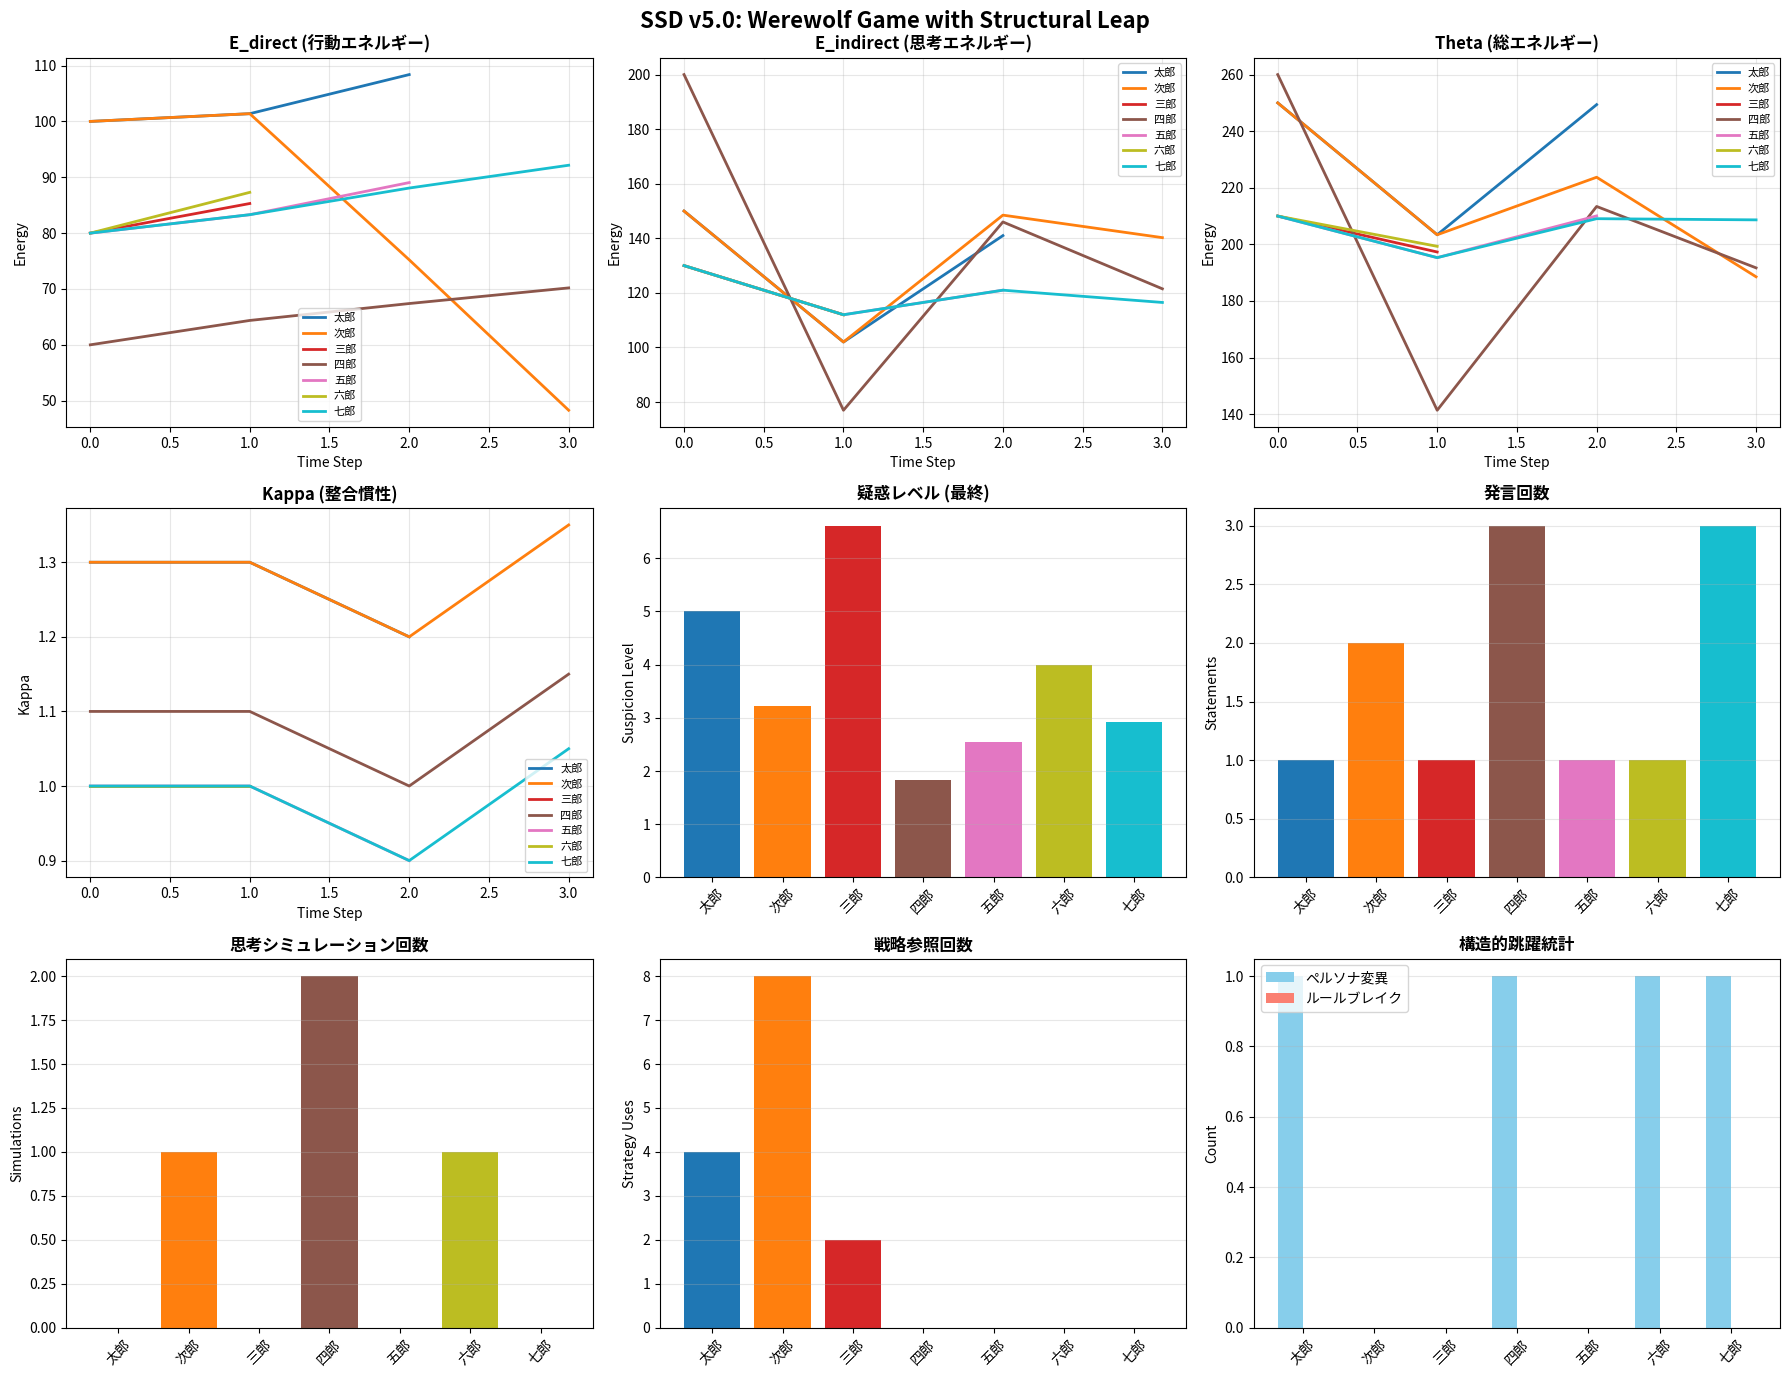

Here is the Python script that generated this plot:
"""
SSD v5.0 統合デモ: 人狼ゲームAI (構造的跳躍版)

v4からv5への進化:
1. 動的ペルソナ: 跳躍によるペルソナ変異（上層構造の跳躍）
2. 戦略データベース: 外部知識参照による高度思考（中核構造への接続）
3. ルールブレイク: ゲームルール攻撃（中核構造への跳躍）

SSD理論の四層構造を完全実装:
- 物理層: ゲームルール（攻撃可能）
- 中核層: STRATEGY_DB（参照可能）
- 上層層: Persona（動的変異）
- 基層: SSD Engine（エネルギー整合性駆動）
"""

from dataclasses import dataclass, field
from enum import Enum
from typing import List, Dict, Tuple, Optional
import random
import numpy as np
import matplotlib.pyplot as plt

# ========== SSD v3.5コアエンジン ==========
class SSDv3_5:
    def __init__(self, E_direct: float, E_indirect: float, 
                 gamma: float = 1.5, kappa: float = 1.0, 
                 Theta_critical: float = 120.0):
        self.E_direct = E_direct
        self.E_indirect = E_indirect
        self.gamma = gamma
        self.kappa = kappa
        self.Theta_critical = Theta_critical
        self.Theta = E_direct + E_indirect
        self.history = {
            'E_direct': [E_direct],
            'E_indirect': [E_indirect],
            'Theta': [self.Theta],
            'kappa': [kappa]
        }
    
    def step(self, p_external: float, action_cost_direct: float = 0.0, 
             action_cost_indirect: float = 0.0) -> Tuple[float, float]:
        Delta_E_direct = (p_external / self.kappa) - action_cost_direct
        Delta_E_indirect = (self.gamma * (self.Theta_critical - self.E_indirect)) - action_cost_indirect
        
        self.E_direct += Delta_E_direct
        self.E_indirect += Delta_E_indirect
        self.Theta = self.E_direct + self.E_indirect
        
        self.history['E_direct'].append(self.E_direct)
        self.history['E_indirect'].append(self.E_indirect)
        self.history['Theta'].append(self.Theta)
        self.history['kappa'].append(self.kappa)
        
        return self.E_direct, self.E_indirect

# ========== 多次元意味圧システム ==========
@dataclass
class MultiDimensionalPressure:
    suspicion: float = 0.0
    social_suspicion: float = 0.0
    trust: float = 0.0
    information: float = 0.0
    time: float = 0.0
    boredom: float = 0.0
    
    def calculate(self) -> float:
        return (self.suspicion + self.social_suspicion + self.trust + 
                self.information + self.time + self.boredom)

# ========== v5新機能: ペルソナシステム（動的変異対応） ==========
class Persona(Enum):
    STEALTH = "潜伏型"
    AGGRESSIVE = "攻撃型"
    LEADER = "リーダー型"
    DISRUPTOR = "攪乱型"

@dataclass
class PersonaTransition:
    """ペルソナ変異ルール（上層構造の跳躍）"""
    from_persona: Persona
    to_persona: Persona
    probability: float
    trigger_message: str

# ペルソナ変異テーブル
PERSONA_TRANSITIONS = [
    PersonaTransition(Persona.STEALTH, Persona.AGGRESSIVE, 0.30, "開き直った"),
    PersonaTransition(Persona.STEALTH, Persona.DISRUPTOR, 0.15, "暴走した"),
    PersonaTransition(Persona.AGGRESSIVE, Persona.STEALTH, 0.40, "潜伏に回帰した"),
    PersonaTransition(Persona.AGGRESSIVE, Persona.DISRUPTOR, 0.20, "制御不能になった"),
    PersonaTransition(Persona.LEADER, Persona.DISRUPTOR, 0.20, "反乱を起こした"),
    PersonaTransition(Persona.LEADER, Persona.AGGRESSIVE, 0.25, "強硬路線に転じた"),
    PersonaTransition(Persona.DISRUPTOR, Persona.STEALTH, 0.35, "静かになった"),
]

# ========== v5新機能: 戦略データベース（中核構造） ==========
@dataclass
class GameStrategy:
    """人狼ゲームの定石知識"""
    name: str
    condition: callable
    action_type: str
    priority: float
    description: str
    energy_cost: float = 15.0  # 戦略参照のE_indirectコスト

STRATEGY_DB: List[GameStrategy] = [
    GameStrategy(
        name="SEER_CO_DEFENSE",
        condition=lambda ctx: ctx.get('seer_revealed') and ctx.get('role') == 'WEREWOLF',
        action_type="COUNTER_CO",
        priority=10.0,
        description="占い師COには対抗COせよ",
        energy_cost=25.0
    ),
    GameStrategy(
        name="FINAL_DAY_PP",
        condition=lambda ctx: ctx.get('day') >= 3 and ctx.get('werewolves_alive') == ctx.get('villagers_alive'),
        action_type="FORM_PP",
        priority=9.0,
        description="最終日は信頼者と組みPPを狙え"
    ),
    GameStrategy(
        name="EARLY_SILENCE",
        condition=lambda ctx: ctx.get('day') == 1 and ctx.get('role') == 'WEREWOLF',
        action_type="MINIMIZE_STATEMENTS",
        priority=7.0,
        description="序盤は情報を与えるな"
    ),
    GameStrategy(
        name="TRUST_BUILDING",
        condition=lambda ctx: ctx.get('suspicion_level', 0) > 5.0,
        action_type="COOPERATIVE_VOTE",
        priority=6.0,
        description="疑われたら協調行動で信頼回復"
    ),
    GameStrategy(
        name="DIVIDE_CONQUER",
        condition=lambda ctx: ctx.get('role') == 'WEREWOLF' and ctx.get('villagers_alive') > 3,
        action_type="TARGET_ALLIANCE",
        priority=5.0,
        description="村人同盟を分断せよ"
    ),
]

# ========== v5新機能: ルールブレイク（中核構造への跳躍） ==========
class RuleBreakType(Enum):
    VOTE_BOYCOTT = "投票棄権"
    NOISE_SPAM = "無意味発言連発"
    META_STATEMENT = "メタ情報漏洩"

@dataclass
class RuleBreakAction:
    """ゲームルールへの攻撃"""
    break_type: RuleBreakType
    pressure_impact: Dict[str, float]  # 他者への意味圧影響
    persona_requirement: Persona
    trigger_threshold: float  # E_indirect臨界値

RULEBREAK_ACTIONS = [
    RuleBreakAction(
        break_type=RuleBreakType.VOTE_BOYCOTT,
        pressure_impact={'information': 3.0, 'social_suspicion': 2.0},
        persona_requirement=Persona.DISRUPTOR,
        trigger_threshold=80.0
    ),
    RuleBreakAction(
        break_type=RuleBreakType.NOISE_SPAM,
        pressure_impact={'information': 5.0, 'trust': -2.0},
        persona_requirement=Persona.DISRUPTOR,
        trigger_threshold=70.0
    ),
    RuleBreakAction(
        break_type=RuleBreakType.META_STATEMENT,
        pressure_impact={'information': 8.0, 'social_suspicion': 4.0, 'trust': -3.0},
        persona_requirement=Persona.DISRUPTOR,
        trigger_threshold=60.0
    ),
]

# ========== v5拡張: 思考シミュレーション ==========
@dataclass
class ThoughtSimulation:
    """内的シミュレーション結果（第一階層）"""
    target: str
    predicted_suspicion_change: float
    predicted_trust_impact: float
    energy_cost: float = 20.0

@dataclass
class StrategyQuery:
    """戦略DB参照結果（第二階層: 外部知識参照）"""
    strategy: Optional[GameStrategy]
    confidence: float
    energy_cost: float = 15.0

# ========== プレイヤークラス（v5拡張版） ==========
@dataclass
class WerewolfPlayerV5:
    name: str
    role: str
    engine: SSDv3_5
    persona: Persona
    alive: bool = True
    suspicion_level: float = 0.0
    trust_map: Dict[str, float] = field(default_factory=dict)
    statement_count: int = 0
    boredom_turns: int = 0
    boredom_pressure: float = 0.0
    simulations_performed: int = 0
    strategies_used: List[str] = field(default_factory=list)
    persona_transitions: int = 0
    rulebreaks_performed: int = 0

# ========== ゲームマスター（v5完全版） ==========
class WerewolfGameV5:
    def __init__(self):
        self.players: List[WerewolfPlayerV5] = []
        self.day = 0
        self.phase_transitions = 0
        self.events = []
        self.trust_map_global: Dict[Tuple[str, str], float] = {}
        self.seer_revealed = False
        self.total_strategies_invoked = 0
        self.total_rulebreaks = 0
        
    def log_event(self, message: str):
        self.events.append(f"  {message}")
        print(f"  {message}")
    
    def create_werewolf_pressure_v5(self, player: WerewolfPlayerV5, 
                                     context: Dict) -> MultiDimensionalPressure:
        """v5: 6次元意味圧（退屈圧含む）"""
        pressure = MultiDimensionalPressure()
        pressure.suspicion = player.suspicion_level
        
        accusers = sum(1 for p in self.players 
                      if p.alive and p.name != player.name 
                      and player.trust_map.get(p.name, 0.5) < 0.3)
        pressure.social_suspicion = accusers * 0.8
        
        allies = sum(1 for p in self.players 
                    if p.alive and player.trust_map.get(p.name, 0.5) > 0.7)
        pressure.trust = max(0, 3.0 - allies * 1.5)
        
        pressure.information = 5.0 - player.statement_count * 0.5
        pressure.time = self.day * 0.3
        pressure.boredom = player.boredom_pressure
        
        return pressure
    
    def assign_persona(self, role: str) -> Persona:
        """役割ベースのペルソナ割り当て"""
        if role == "WEREWOLF":
            return random.choice([Persona.STEALTH, Persona.STEALTH, Persona.AGGRESSIVE])
        elif role == "SEER":
            return Persona.LEADER
        else:
            return random.choice([Persona.STEALTH, Persona.AGGRESSIVE, 
                                Persona.LEADER, Persona.DISRUPTOR])
    
    def setup_game(self):
        """ゲーム初期化"""
        names = ["太郎", "次郎", "三郎", "四郎", "五郎", "六郎", "七郎"]
        roles = ["WEREWOLF", "WEREWOLF", "VILLAGER", "SEER", 
                 "VILLAGER", "VILLAGER", "VILLAGER"]
        
        print("=" * 70)
        print("SSD v5.0 統合デモ: 人狼ゲームAI (構造的跳躍版)")
        print("=" * 70)
        print("\n[初期配置]")
        
        for name, role in zip(names, roles):
            persona = self.assign_persona(role)
            
            if role == "WEREWOLF":
                engine = SSDv3_5(E_direct=100, E_indirect=150, kappa=1.3)
            elif role == "SEER":
                engine = SSDv3_5(E_direct=60, E_indirect=200, kappa=1.1)
            else:
                engine = SSDv3_5(E_direct=80, E_indirect=130, kappa=1.0)
            
            player = WerewolfPlayerV5(
                name=name, role=role, engine=engine, persona=persona
            )
            self.players.append(player)
            
            print(f"  {name}: {role} / {persona.value} "
                  f"(E_d={engine.E_direct:.0f}, E_i={engine.E_indirect:.0f}, "
                  f"κ={engine.kappa:.1f})")
        
        for p in self.players:
            p.trust_map = {other.name: 0.5 for other in self.players if other.name != p.name}
    
    def query_strategy_db(self, player: WerewolfPlayerV5) -> Optional[StrategyQuery]:
        """戦略DB参照（中核構造への接続）"""
        if player.engine.E_indirect < 15.0:
            return None
        
        context = {
            'day': self.day,
            'role': player.role,
            'seer_revealed': self.seer_revealed,
            'suspicion_level': player.suspicion_level,
            'werewolves_alive': sum(1 for p in self.players if p.alive and p.role == "WEREWOLF"),
            'villagers_alive': sum(1 for p in self.players if p.alive and p.role != "WEREWOLF"),
        }
        
        applicable_strategies = [
            s for s in STRATEGY_DB if s.condition(context)
        ]
        
        if not applicable_strategies:
            return None
        
        best_strategy = max(applicable_strategies, key=lambda s: s.priority)
        player.engine.E_indirect -= best_strategy.energy_cost
        player.strategies_used.append(best_strategy.name)
        
        confidence = min(1.0, player.engine.kappa / 2.0)
        
        return StrategyQuery(
            strategy=best_strategy,
            confidence=confidence,
            energy_cost=best_strategy.energy_cost
        )
    
    def attempt_persona_transition(self, player: WerewolfPlayerV5) -> bool:
        """ペルソナ変異試行（上層構造の跳躍）"""
        possible_transitions = [
            t for t in PERSONA_TRANSITIONS 
            if t.from_persona == player.persona
        ]
        
        if not possible_transitions:
            return False
        
        for transition in possible_transitions:
            if random.random() < transition.probability:
                old_persona = player.persona
                player.persona = transition.to_persona
                player.persona_transitions += 1
                self.log_event(f"🔄 {player.name} が{transition.trigger_message}！ "
                             f"({old_persona.value} → {transition.to_persona.value})")
                return True
        
        return False
    
    def attempt_rulebreak(self, player: WerewolfPlayerV5) -> Optional[RuleBreakAction]:
        """ルールブレイク試行（中核構造への跳躍）"""
        if player.persona != Persona.DISRUPTOR:
            return None
        
        applicable_breaks = [
            rb for rb in RULEBREAK_ACTIONS
            if rb.persona_requirement == player.persona
            and player.engine.E_indirect < rb.trigger_threshold
        ]
        
        if not applicable_breaks:
            return None
        
        rulebreak = random.choice(applicable_breaks)
        player.rulebreaks_performed += 1
        self.total_rulebreaks += 1
        
        self.log_event(f"💥 {player.name} がルールブレイク: {rulebreak.break_type.value}")
        
        # 他プレイヤーへの意味圧影響
        for other in self.players:
            if other.alive and other.name != player.name:
                for pressure_type, impact in rulebreak.pressure_impact.items():
                    if pressure_type == 'trust':
                        other.trust_map[player.name] = max(0, 
                            other.trust_map.get(player.name, 0.5) + impact * 0.1)
        
        return rulebreak
    
    def thinking_phase(self, player: WerewolfPlayerV5, 
                       alive_players: List[WerewolfPlayerV5]) -> Optional[ThoughtSimulation]:
        """思考フェーズ（内的シミュレーション）"""
        if player.engine.E_indirect < 20.0:
            return None
        
        # ペルソナによる思考頻度調整
        think_probability = {
            Persona.STEALTH: 0.3,
            Persona.AGGRESSIVE: 0.5,
            Persona.LEADER: 0.8,
            Persona.DISRUPTOR: 0.4
        }
        
        if random.random() > think_probability[player.persona]:
            return None
        
        target = random.choice([p for p in alive_players if p.name != player.name])
        
        predicted_suspicion = random.uniform(-1.0, 2.0)
        predicted_trust = random.uniform(-0.3, 0.5)
        
        simulation = ThoughtSimulation(
            target=target.name,
            predicted_suspicion_change=predicted_suspicion,
            predicted_trust_impact=predicted_trust
        )
        
        player.engine.E_indirect -= simulation.energy_cost
        player.simulations_performed += 1
        
        self.log_event(f"    🧠 {player.name} が思考シミュレーション実行")
        
        return simulation
    
    def handle_phase_transition(self, player: WerewolfPlayerV5):
        """相転移処理（v5拡張: ペルソナ変異+ルールブレイク）"""
        h0 = 0.01
        h = h0 * np.exp((player.engine.Theta_critical - player.engine.E_indirect) / player.engine.gamma)
        
        if random.random() < h:
            self.phase_transitions += 1
            self.log_event(f"⚡ {player.name}({player.persona.value}) が相転移！ "
                         f"(E_i={player.engine.E_indirect:.1f})")
            
            # 1. ペルソナ変異試行
            persona_changed = self.attempt_persona_transition(player)
            
            # 2. ルールブレイク試行
            rulebreak = self.attempt_rulebreak(player)
            
            # 3. 従来のパニック行動（ルールブレイクがない場合）
            if not rulebreak:
                targets = [p for p in self.players if p.alive and p.name != player.name]
                if targets:
                    target = random.choice(targets)
                    player.trust_map[target.name] = max(0, player.trust_map[target.name] - 0.3)
                    target.suspicion_level += 2.0
                    self.log_event(f"    😱 {player.name} がパニック！ {target.name} を疑う")
    
    def discussion_phase(self):
        """議論フェーズ"""
        self.log_event("--- 議論タイム ---")
        alive = [p for p in self.players if p.alive]
        
        for player in alive:
            # 戦略DB参照
            strategy_query = self.query_strategy_db(player)
            
            if strategy_query and strategy_query.strategy:
                self.total_strategies_invoked += 1
                self.log_event(f"    📖 {player.name} が戦略参照: "
                             f"{strategy_query.strategy.description} "
                             f"(信頼度: {strategy_query.confidence:.2f})")
                
                # 戦略に基づく行動調整
                if strategy_query.strategy.action_type == "MINIMIZE_STATEMENTS":
                    continue  # 発言スキップ
            
            # ペルソナ別発言頻度
            speak_probability = {
                Persona.STEALTH: 0.4,
                Persona.AGGRESSIVE: 0.8,
                Persona.LEADER: 0.9,
                Persona.DISRUPTOR: 0.7
            }
            
            if random.random() < speak_probability[player.persona]:
                targets = [p for p in alive if p.name != player.name]
                if targets:
                    target = random.choice(targets)
                    
                    strength = random.uniform(0.5, 1.0) * player.engine.kappa
                    player.trust_map[target.name] = max(0, player.trust_map[target.name] - 0.1)
                    target.suspicion_level += strength
                    player.statement_count += 1
                    
                    self.log_event(f"    💬 {player.name}({player.persona.value}) が "
                                 f"{target.name} を疑う (強度: {strength:.2f})")
    
    def voting_phase(self) -> Optional[WerewolfPlayerV5]:
        """投票フェーズ（v5: 戦略DB参照統合）"""
        self.log_event("--- 投票タイム ---")
        alive = [p for p in self.players if p.alive]
        votes = {}
        
        for player in alive:
            # 思考シミュレーション
            simulation = self.thinking_phase(player, alive)
            
            # 戦略参照
            strategy_query = self.query_strategy_db(player)
            
            # ルールブレイク（投票棄権）
            rulebreak = self.attempt_rulebreak(player)
            if rulebreak and rulebreak.break_type == RuleBreakType.VOTE_BOYCOTT:
                self.log_event(f"    🚫 {player.name} が投票棄権")
                continue
            
            targets = [p for p in alive if p.name != player.name]
            if not targets:
                continue
            
            # 戦略的投票判定
            if strategy_query and strategy_query.strategy:
                if strategy_query.strategy.action_type == "COOPERATIVE_VOTE":
                    # 信頼度最高の相手と同じ投票先を選ぶ
                    ally = max(targets, key=lambda p: player.trust_map.get(p.name, 0))
                    target = random.choice(targets)
                elif strategy_query.strategy.action_type == "TARGET_ALLIANCE":
                    # 最も信頼関係の強いペアを狙う
                    target = max(targets, key=lambda p: 
                               sum(p.trust_map.get(other.name, 0) for other in alive))
                else:
                    target = max(targets, key=lambda p: player.trust_map.get(p.name, 0) * -1 + p.suspicion_level)
            else:
                target = max(targets, key=lambda p: player.trust_map.get(p.name, 0) * -1 + p.suspicion_level)
            
            vote_strength = player.engine.E_direct / 100.0
            votes[target.name] = votes.get(target.name, 0) + vote_strength
            
            self.log_event(f"    {player.name}({player.persona.value}) → {target.name} "
                         f"(強さ: {vote_strength:.2f}, κ={player.engine.kappa:.2f})")
        
        if not votes:
            return None
        
        executed = max(votes, key=votes.get)
        executed_player = next(p for p in self.players if p.name == executed)
        return executed_player
    
    def process_cooperation(self):
        """協働快処理"""
        self.log_event("--- 協働快 ---")
        alive = [p for p in self.players if p.alive]
        
        for p1 in alive:
            for p2 in alive:
                if p1.name >= p2.name:
                    continue
                
                key = (p1.name, p2.name)
                current_trust = self.trust_map_global.get(key, 0.5)
                
                trust_p1_to_p2 = p1.trust_map.get(p2.name, 0.5)
                trust_p2_to_p1 = p2.trust_map.get(p1.name, 0.5)
                avg_trust = (trust_p1_to_p2 + trust_p2_to_p1) / 2
                
                new_trust = current_trust * 0.7 + avg_trust * 0.3
                self.trust_map_global[key] = new_trust
                
                if new_trust > 0.6:
                    happiness = (new_trust - 0.5) * 10.0
                    p1.engine.E_direct += happiness
                    p2.engine.E_direct += happiness
                    
                    p1.trust_map[p2.name] = min(1.0, p1.trust_map[p2.name] + 0.15)
                    p2.trust_map[p1.name] = min(1.0, p2.trust_map[p1.name] + 0.15)
                    
                    self.log_event(f"    🤝 {p1.name} ⇔ {p2.name} (信頼: {new_trust:.2f})")
                elif new_trust < 0.4:
                    p1.trust_map[p2.name] = max(0, p1.trust_map[p2.name] - 0.1)
                    p2.trust_map[p1.name] = max(0, p2.trust_map[p1.name] - 0.1)
                    
                    self.log_event(f"    💔 {p1.name} ← {p2.name} (信頼: {new_trust:.2f})")
    
    def learning_phase(self, executed: WerewolfPlayerV5):
        """学習フェーズ"""
        self.log_event("--- 学習フェーズ ---")
        alive = [p for p in self.players if p.alive]
        
        for player in alive:
            success = (executed.role == "WEREWOLF")
            
            if success:
                player.engine.kappa = min(2.0, player.engine.kappa + 0.15)
                self.log_event(f"    ✅ {player.name} 成功！ κ: {player.engine.kappa:.2f}")
            else:
                player.engine.kappa = max(0.5, player.engine.kappa - 0.10)
                self.log_event(f"    ❌ {player.name} 失敗... κ: {player.engine.kappa:.2f}")
    
    def update_player_energy(self, player: WerewolfPlayerV5):
        """プレイヤーのエネルギー更新"""
        context = {'day': self.day, 'phase': 'day'}
        pressure_system = self.create_werewolf_pressure_v5(player, context)
        p_external = pressure_system.calculate()
        
        # 配列を単一値に変換
        if isinstance(p_external, np.ndarray):
            p_external_value = float(np.sum(p_external))
        else:
            p_external_value = float(p_external)
        
        # 退屈圧力の更新
        if p_external_value < 0.3:
            player.boredom_turns += 1
            player.boredom_pressure = 1.0 + 0.1 * player.boredom_turns
            
            if player.boredom_pressure > 2.0:
                self.log_event(f"    💤 {player.name} が退屈から発言")
                player.statement_count += 1
                player.boredom_turns = 0
                player.boredom_pressure = 0.0
        else:
            player.boredom_turns = 0
            player.boredom_pressure = 0.0
        
        player.engine.step(p_external_value, action_cost_direct=5.0, action_cost_indirect=3.0)
        self.handle_phase_transition(player)
    
    def day_phase(self):
        """昼フェーズ"""
        self.day += 1
        print(f"\n  === Day {self.day}: 昼フェーズ ===")
        
        alive = [p for p in self.players if p.alive]
        
        for player in alive:
            self.update_player_energy(player)
        
        self.discussion_phase()
        executed = self.voting_phase()
        
        if executed:
            executed.alive = False
            self.log_event(f"  💀 {executed.name}({executed.persona.value}) が処刑 ({executed.role})")
            self.learning_phase(executed)
    
    def night_phase(self):
        """夜フェーズ"""
        print(f"  === Day {self.day}: 夜のフェーズ ===")
        
        werewolves = [p for p in self.players if p.alive and p.role == "WEREWOLF"]
        if not werewolves:
            return
        
        wolf = random.choice(werewolves)
        targets = [p for p in self.players if p.alive and p.role != "WEREWOLF"]
        
        if targets:
            # 戦略参照
            strategy_query = self.query_strategy_db(wolf)
            
            if strategy_query and strategy_query.strategy:
                if strategy_query.strategy.action_type == "TARGET_ALLIANCE":
                    # 信頼関係の強い村人を優先
                    target = max(targets, key=lambda p: 
                               sum(p.trust_map.get(other.name, 0) for other in self.players if other.alive))
                else:
                    target = random.choice(targets)
            else:
                target = random.choice(targets)
            
            attack_cost = 30.0 if wolf.engine.E_direct >= 30 else 10.0
            wolf.engine.E_direct -= attack_cost
            
            if attack_cost >= 30:
                target.alive = False
                self.log_event(f"  🌙 {wolf.name} が {target.name} を襲撃")
            else:
                self.log_event(f"  🌙 {wolf.name} が {target.name} を弱い襲撃")
        
        seer = next((p for p in self.players if p.alive and p.role == "SEER"), None)
        if seer:
            divination_targets = [p for p in self.players if p.alive and p.name != seer.name]
            if divination_targets:
                target = random.choice(divination_targets)
                seer.engine.E_indirect -= 15.0
                result = "人狼" if target.role == "WEREWOLF" else "村人"
                self.log_event(f"  🔮 {seer.name} が {target.name} を占い → {result}")
                
                if result == "人狼":
                    self.seer_revealed = True
                    seer.suspicion_level -= 3.0
                    target.suspicion_level += 5.0
    
    def check_game_end(self) -> Optional[str]:
        """ゲーム終了判定"""
        alive = [p for p in self.players if p.alive]
        werewolves = [p for p in alive if p.role == "WEREWOLF"]
        villagers = [p for p in alive if p.role != "WEREWOLF"]
        
        if len(werewolves) == 0:
            return "村人側の勝利"
        if len(werewolves) >= len(villagers):
            return "人狼側の勝利"
        return None
    
    def run(self):
        """ゲーム実行"""
        self.setup_game()
        print("\n[ゲーム開始]")
        
        max_days = 10
        for _ in range(max_days):
            self.day_phase()
            
            result = self.check_game_end()
            if result:
                print(f"  🏆 ゲーム終了: {result}")
                break
            
            self.night_phase()
            
            result = self.check_game_end()
            if result:
                print(f"  🏆 ゲーム終了: {result}")
                break
        
        self.print_final_report()
        self.visualize_v5()
    
    def print_final_report(self):
        """最終レポート"""
        print("\n" + "=" * 70)
        print("📊 v5.0 最終結果")
        print("=" * 70)
        
        alive = [p for p in self.players if p.alive]
        dead = [p for p in self.players if not p.alive]
        
        print("\n[生存者]")
        for p in alive:
            print(f"  {p.name} ({p.role} / {p.persona.value})")
            print(f"    kappa: {p.engine.kappa:.2f}, 思考: {p.simulations_performed}回, "
                  f"戦略使用: {len(p.strategies_used)}回")
            if p.persona_transitions > 0:
                print(f"    ペルソナ変異: {p.persona_transitions}回")
            if p.rulebreaks_performed > 0:
                print(f"    ルールブレイク: {p.rulebreaks_performed}回")
        
        print("\n[犠牲者]")
        for p in dead:
            cause = "処刑" if any(e for e in self.events if f"{p.name}({p.persona.value}) が処刑" in e) else "襲撃"
            print(f"  {p.name} ({p.role} / {p.persona.value}) - {cause}")
        
        print("\n[統計]")
        print(f"  相転移: {self.phase_transitions}回")
        print(f"  発言: {sum(p.statement_count for p in self.players)}回")
        print(f"  思考: {sum(p.simulations_performed for p in self.players)}回")
        print(f"  戦略参照: {self.total_strategies_invoked}回")
        print(f"  ペルソナ変異: {sum(p.persona_transitions for p in self.players)}回")
        print(f"  ルールブレイク: {self.total_rulebreaks}回")
    
    def visualize_v5(self):
        """可視化（v5拡張: 戦略・ペルソナ変異グラフ追加）"""
        fig, axes = plt.subplots(3, 3, figsize=(18, 14))
        fig.suptitle('SSD v5.0: Werewolf Game with Structural Leap', fontsize=16, fontweight='bold')
        
        colors = plt.cm.tab10(np.linspace(0, 1, len(self.players)))
        
        # 既存グラフ (1-6)
        for idx, player in enumerate(self.players):
            axes[0, 0].plot(player.engine.history['E_direct'], 
                          label=player.name, color=colors[idx], linewidth=2)
        axes[0, 0].set_title('E_direct (行動エネルギー)', fontweight='bold')
        axes[0, 0].set_xlabel('Time Step')
        axes[0, 0].set_ylabel('Energy')
        axes[0, 0].legend(loc='best', fontsize=8)
        axes[0, 0].grid(True, alpha=0.3)
        
        for idx, player in enumerate(self.players):
            axes[0, 1].plot(player.engine.history['E_indirect'], 
                          label=player.name, color=colors[idx], linewidth=2)
        axes[0, 1].set_title('E_indirect (思考エネルギー)', fontweight='bold')
        axes[0, 1].set_xlabel('Time Step')
        axes[0, 1].set_ylabel('Energy')
        axes[0, 1].legend(loc='best', fontsize=8)
        axes[0, 1].grid(True, alpha=0.3)
        
        for idx, player in enumerate(self.players):
            axes[0, 2].plot(player.engine.history['Theta'], 
                          label=player.name, color=colors[idx], linewidth=2)
        axes[0, 2].set_title('Theta (総エネルギー)', fontweight='bold')
        axes[0, 2].set_xlabel('Time Step')
        axes[0, 2].set_ylabel('Energy')
        axes[0, 2].legend(loc='best', fontsize=8)
        axes[0, 2].grid(True, alpha=0.3)
        
        for idx, player in enumerate(self.players):
            axes[1, 0].plot(player.engine.history['kappa'], 
                          label=player.name, color=colors[idx], linewidth=2)
        axes[1, 0].set_title('Kappa (整合慣性)', fontweight='bold')
        axes[1, 0].set_xlabel('Time Step')
        axes[1, 0].set_ylabel('Kappa')
        axes[1, 0].legend(loc='best', fontsize=8)
        axes[1, 0].grid(True, alpha=0.3)
        
        suspicion_data = [p.suspicion_level for p in self.players]
        axes[1, 1].bar([p.name for p in self.players], suspicion_data, color=colors)
        axes[1, 1].set_title('疑惑レベル (最終)', fontweight='bold')
        axes[1, 1].set_ylabel('Suspicion Level')
        axes[1, 1].tick_params(axis='x', rotation=45)
        axes[1, 1].grid(True, alpha=0.3, axis='y')
        
        statement_data = [p.statement_count for p in self.players]
        axes[1, 2].bar([p.name for p in self.players], statement_data, color=colors)
        axes[1, 2].set_title('発言回数', fontweight='bold')
        axes[1, 2].set_ylabel('Statements')
        axes[1, 2].tick_params(axis='x', rotation=45)
        axes[1, 2].grid(True, alpha=0.3, axis='y')
        
        # v5新規グラフ (7-9)
        simulation_data = [p.simulations_performed for p in self.players]
        axes[2, 0].bar([p.name for p in self.players], simulation_data, color=colors)
        axes[2, 0].set_title('思考シミュレーション回数', fontweight='bold')
        axes[2, 0].set_ylabel('Simulations')
        axes[2, 0].tick_params(axis='x', rotation=45)
        axes[2, 0].grid(True, alpha=0.3, axis='y')
        
        strategy_data = [len(p.strategies_used) for p in self.players]
        axes[2, 1].bar([p.name for p in self.players], strategy_data, color=colors)
        axes[2, 1].set_title('戦略参照回数', fontweight='bold')
        axes[2, 1].set_ylabel('Strategy Uses')
        axes[2, 1].tick_params(axis='x', rotation=45)
        axes[2, 1].grid(True, alpha=0.3, axis='y')
        
        transition_data = [p.persona_transitions for p in self.players]
        rulebreak_data = [p.rulebreaks_performed for p in self.players]
        x = np.arange(len(self.players))
        width = 0.35
        axes[2, 2].bar(x - width/2, transition_data, width, label='ペルソナ変異', color='skyblue')
        axes[2, 2].bar(x + width/2, rulebreak_data, width, label='ルールブレイク', color='salmon')
        axes[2, 2].set_title('構造的跳躍統計', fontweight='bold')
        axes[2, 2].set_ylabel('Count')
        axes[2, 2].set_xticks(x)
        axes[2, 2].set_xticklabels([p.name for p in self.players], rotation=45)
        axes[2, 2].legend()
        axes[2, 2].grid(True, alpha=0.3, axis='y')
        
        plt.tight_layout()
        plt.savefig('ssd_werewolf_game_v5.png', dpi=150, bbox_inches='tight')
        print("\n💾 グラフ保存: ssd_werewolf_game_v5.png")
        plt.show()

# ========== メイン実行 ==========
if __name__ == "__main__":
    game = WerewolfGameV5()
    game.run()
    
    print("\n" + "=" * 70)
    print("✅ v5.0デモ完了")
    print("=" * 70)
    print("\n🎓 v5.0の構造的跳躍:")
    print("  1. ✅ 動的ペルソナ → 上層構造の跳躍・変異")
    print("  2. ✅ 戦略データベース → 中核構造への接続・参照")
    print("  3. ✅ ルールブレイク → 物理層（ゲームルール）への攻撃")
    print("  4. ✅ 四層構造の完全実装 → 反応機械から構造的思考者へ")
    print("\n🔬 SSD理論の完全実証:")
    print("  - 物理層（ルール） ← 攪乱型の跳躍で破壊可能")
    print("  - 中核層（戦略DB） ← 思考フェーズで参照・実行")
    print("  - 上層層（ペルソナ） ← 相転移で動的変異")
    print("  - 基層（SSDエンジン） ← エネルギー整合性で全層を駆動")
